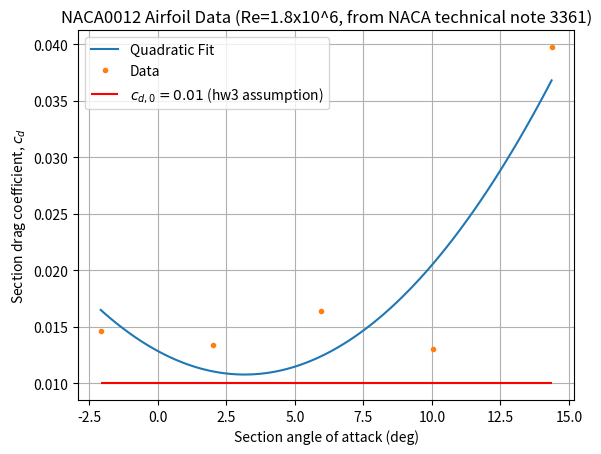

Reproduce this figure in Python.
# airfoil drag coefficient data for NACA0012 airfoil
# (Re=1.8x10^6, from NACA technical note 3361)

import numpy as np
from scipy.optimize import curve_fit
import matplotlib.pyplot as plt

cd_list = np.array([0.01461567,
           0.0133942,
           0.01642706,
           0.01306375,
           0.03974506])

alphas_drag = np.array([-2.089976895,
               1.992422036,
               5.944140922,
               10.02673838,
               14.36712245])

alphas = np.deg2rad(alphas_drag)

def cd(alpha, cd0f, d1, d2):
    return cd0f + d1*alpha + d2*alpha**2

popt, pcov = curve_fit(cd, xdata=alphas, ydata=cd_list)
popt_deg, pcov_deg = curve_fit(cd, xdata=np.array(alphas_drag), ydata=cd_list)

print(popt)

plt.title("NACA0012 Airfoil Data (Re=1.8x10^6, from NACA technical note 3361)")
a_deg = np.linspace(alphas_drag[0], alphas_drag[-1], 100)
a = np.deg2rad(a_deg)
plt.plot(a_deg,cd(a_deg,*popt_deg), label="Quadratic Fit")
plt.plot(alphas_drag, cd_list, '.',label="Data")
plt.hlines(xmin=min(a_deg),xmax=max(a_deg),y=0.01,label=r"$c_{d,0}=0.01$ (hw3 assumption)", color='r')
plt.ylabel(f"Section drag coefficient, $c_d$")
plt.xlabel("Section angle of attack (deg)")
plt.grid()
plt.legend()
plt.show()
